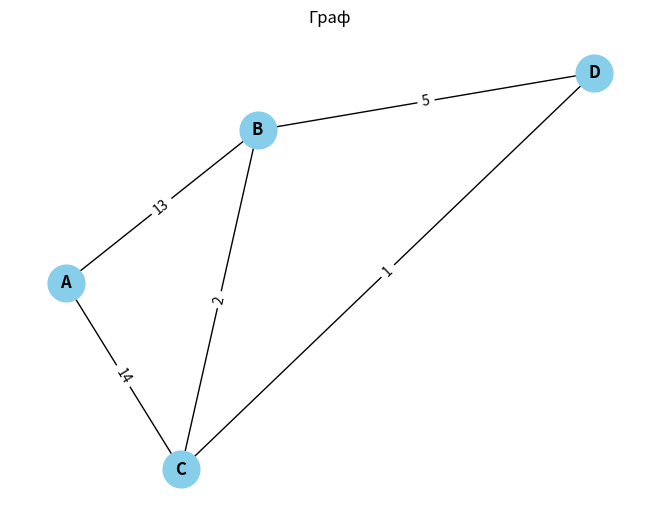

Reproduce this figure in Python.
import heapq
import networkx as nx
import matplotlib.pyplot as plt

def dejkstri_search(graph, start):
    '''Алгоритм Дейкстри для знаходження найкоротших шляхів у зваженому графі'''
    distances = {vertex: float('infinity') for vertex in graph}
    distances[start] = 0
    queue = [(0, start)]

    while queue:
        current_distance, current_vertex = heapq.heappop(queue)

        if current_distance > distances[current_vertex]:
            continue

        for neighbor, weight in graph[current_vertex].items():
            distance = current_distance + weight

            if distance < distances[neighbor]:
                distances[neighbor] = distance
                heapq.heappush(queue, (distance, neighbor))

    return distances

def visualize_graph(graph):
    '''Візуалізація графа'''
    G = nx.Graph()
    for node in graph:
        G.add_node(node)
        for neighbor, weight in graph[node].items():
            G.add_edge(node, neighbor, weight=weight)

    pos = nx.spring_layout(G)  # Розташування вершин
    edge_labels = nx.get_edge_attributes(G, 'weight')

    nx.draw(G, pos, with_labels=True, node_size=700, node_color="skyblue", font_size=12, font_weight="bold")
    nx.draw_networkx_edge_labels(G, pos, edge_labels=edge_labels)

    plt.title("Граф")
    plt.show()

# Приклад використання:
graph = {
    'A': {'B': 13, 'C': 14},
    'B': {'A': 13, 'C': 2, 'D': 5},
    'C': {'A': 14, 'B': 2, 'D': 1},
    'D': {'B': 5, 'C': 1}
}

visualize_graph(graph)

start_vertex = 'A'
shortest_distances = dejkstri_search(graph, start_vertex)
print("Найкоротші відстані від вершини", start_vertex)
for vertex, distance in shortest_distances.items():
    if vertex == start_vertex:
        continue
    print(f"{start_vertex} -> {vertex}: відстань {distance}")
